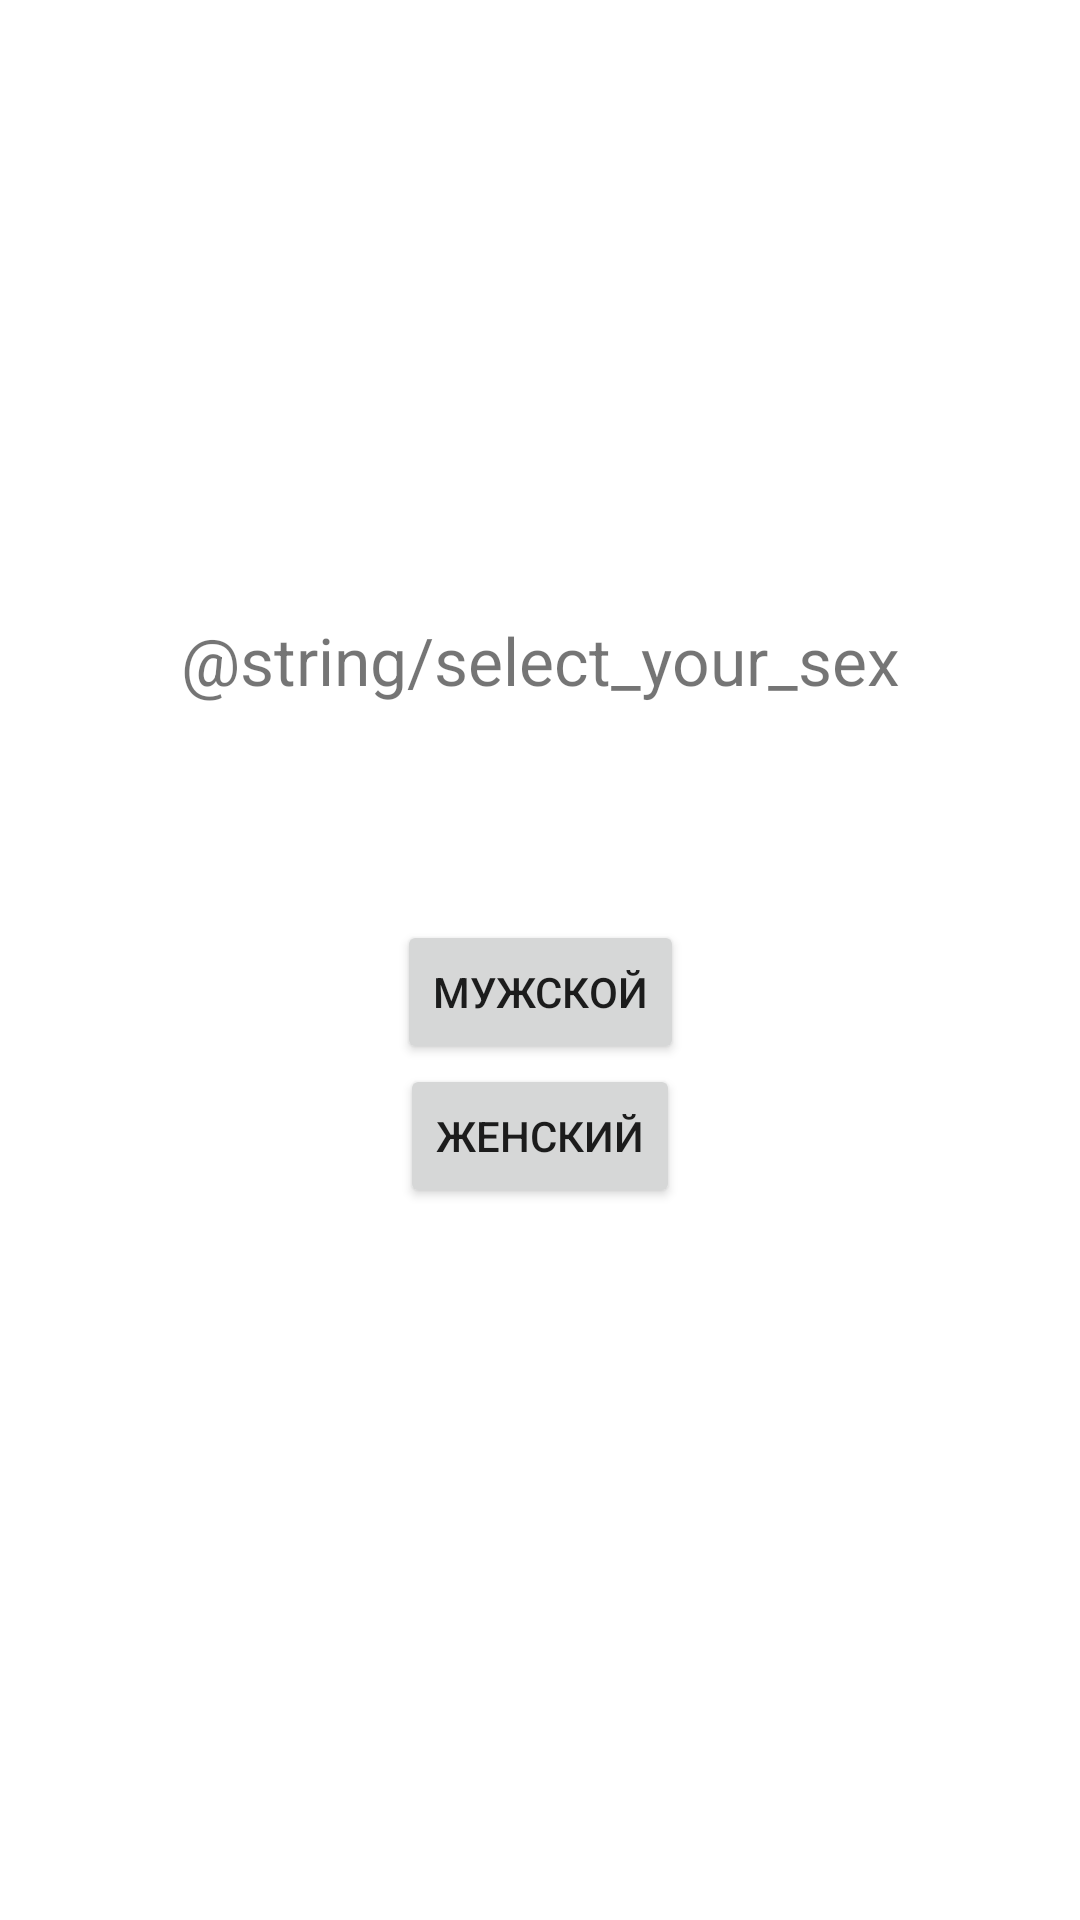

Layout XML and referenced resources for this Android screen:
<!-- AndroidManifest.xml: application theme Theme.SIP -->
<!-- res/layout/fragment_first_setting.xml -->
<?xml version="1.0" encoding="utf-8"?>
<androidx.constraintlayout.widget.ConstraintLayout xmlns:android="http://schemas.android.com/apk/res/android"
    xmlns:app="http://schemas.android.com/apk/res-auto"
    xmlns:tools="http://schemas.android.com/tools"
    android:layout_width="match_parent"
    android:layout_height="match_parent"
    tools:context=".view.FirstSettingFragment">

    <TextView
        android:id="@+id/textView2"
        android:layout_width="wrap_content"
        android:layout_height="wrap_content"
        android:text="@string/select_your_sex"
        android:textSize="22sp"
        app:layout_constraintBottom_toBottomOf="parent"
        app:layout_constraintEnd_toEndOf="parent"
        app:layout_constraintStart_toStartOf="parent"
        app:layout_constraintTop_toTopOf="parent"
        app:layout_constraintVertical_bias="0.336" />

    <Button
        android:id="@+id/man_button"
        android:layout_width="wrap_content"
        android:layout_height="wrap_content"
        android:layout_marginTop="72dp"
        android:text="@string/man"
        app:layout_constraintEnd_toEndOf="parent"
        app:layout_constraintStart_toStartOf="parent"
        app:layout_constraintTop_toBottomOf="@+id/textView2" />

    <Button
        android:id="@+id/woman_button"
        android:layout_width="wrap_content"
        android:layout_height="wrap_content"
        android:text="@string/woman"
        app:layout_constraintEnd_toEndOf="parent"
        app:layout_constraintStart_toStartOf="parent"
        app:layout_constraintTop_toBottomOf="@+id/man_button" />

</androidx.constraintlayout.widget.ConstraintLayout>
<!-- resources referenced by this layout -->
<resources>
  <string name="man">Мужской</string>
  <string name="woman">Женский</string>
  <style name="Theme.SIP" parent="Theme.MaterialComponents.DayNight.DarkActionBar">
          
          <item name="colorPrimary">@color/purple_500</item>
          <item name="colorPrimaryVariant">@color/purple_700</item>
          <item name="colorOnPrimary">@color/white</item>
          
          <item name="colorSecondary">@color/teal_200</item>
          <item name="colorSecondaryVariant">@color/teal_700</item>
          <item name="colorOnSecondary">@color/black</item>
          
          <item name="android:statusBarColor" tools:targetApi="l">?attr/colorPrimaryVariant</item>
          
      </style>
  <color name="purple_500">#FF6200EE</color>
  <color name="purple_700">#FF3700B3</color>
  <color name="white">#FFFFFFFF</color>
  <color name="teal_200">#FF03DAC5</color>
  <color name="teal_700">#FF018786</color>
  <color name="black">#FF000000</color>
</resources>
